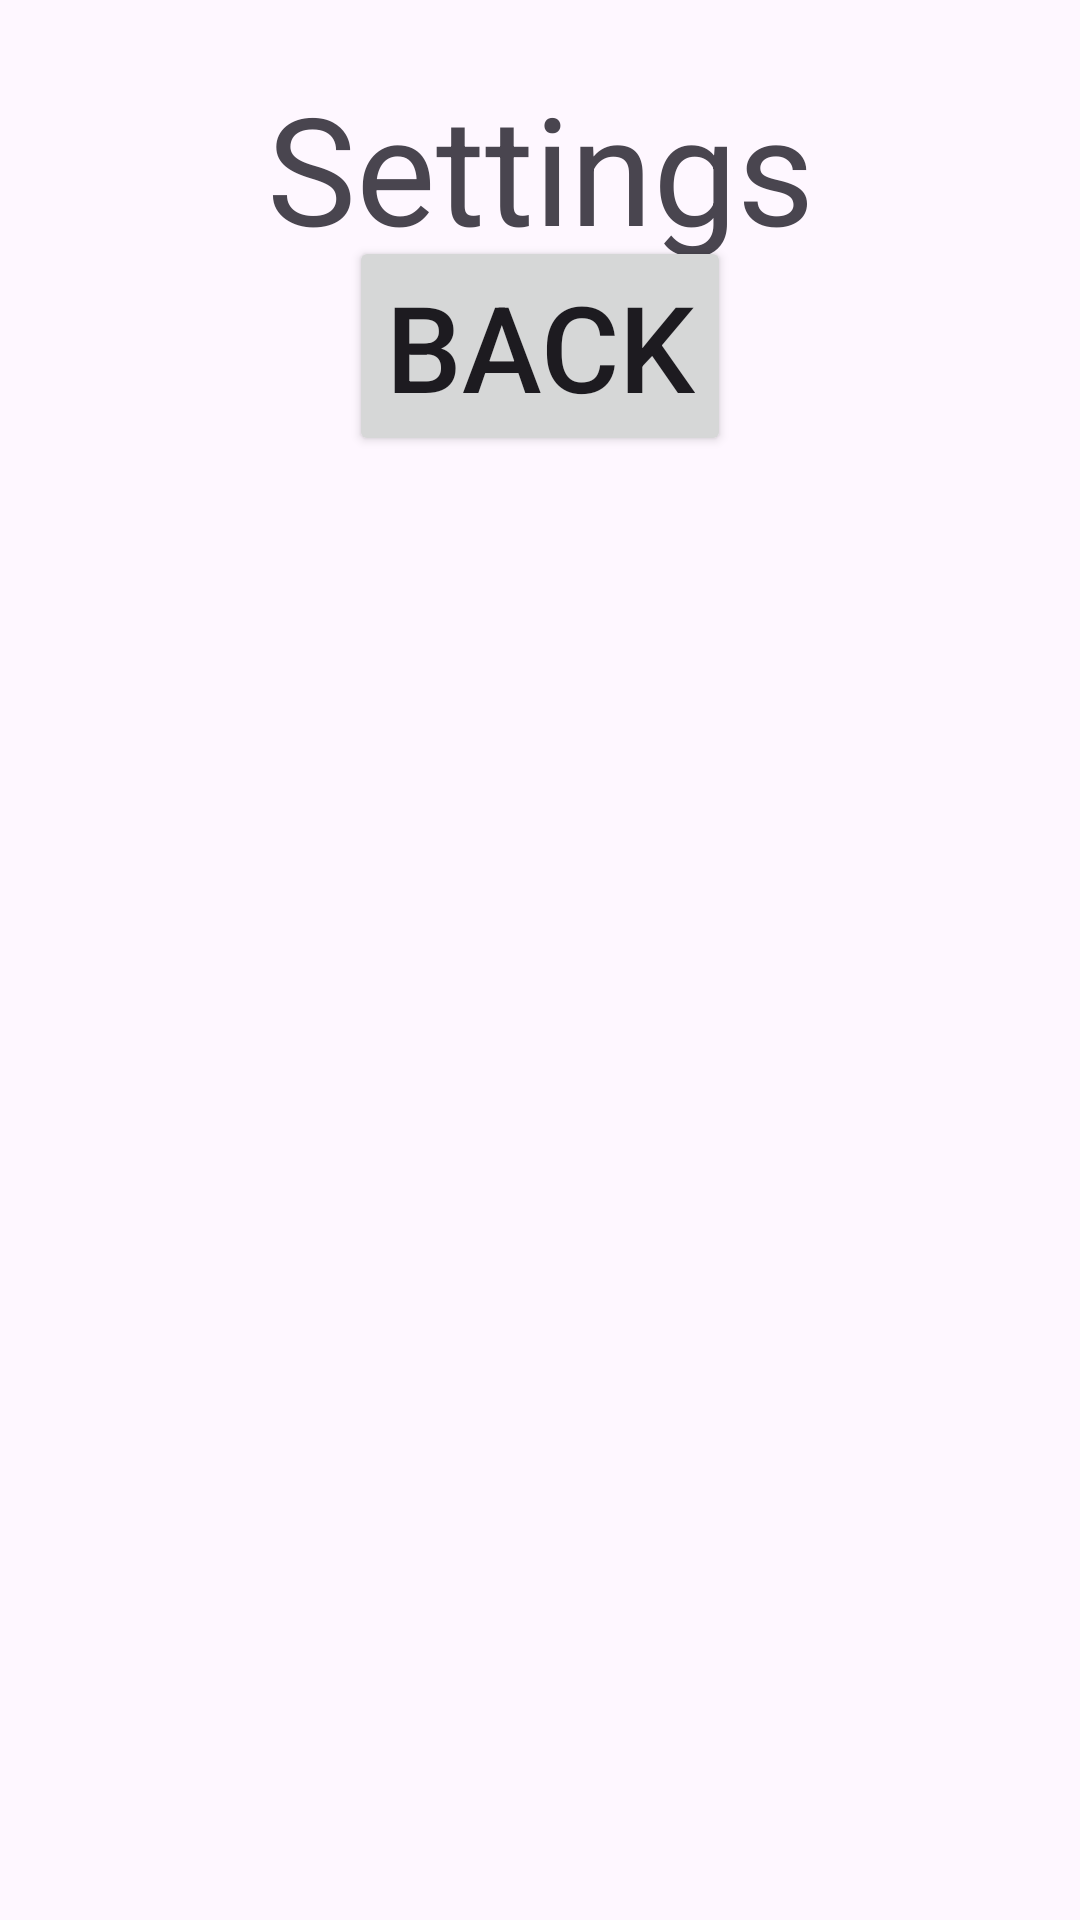

Here is an Android app screen rendered from its layout file. Give the layout XML and the strings, colors and styles it references.
<!-- AndroidManifest.xml: application theme Theme.Game15 -->
<!-- res/layout/activity_settings.xml -->
<?xml version="1.0" encoding="utf-8"?>
<androidx.constraintlayout.widget.ConstraintLayout xmlns:android="http://schemas.android.com/apk/res/android"
        xmlns:app="http://schemas.android.com/apk/res-auto"
        xmlns:tools="http://schemas.android.com/tools"
        android:id="@+id/main"
        android:layout_width="match_parent"
        android:layout_height="match_parent"
        tools:context=".MainActivity"
        >

    <TextView
            android:layout_width="wrap_content"
            android:layout_height="wrap_content"
            android:textSize="50sp"
            android:text="@string/settings"
            app:layout_constraintBottom_toBottomOf="parent"
            app:layout_constraintEnd_toEndOf="parent"
            app:layout_constraintStart_toStartOf="parent"
            app:layout_constraintTop_toTopOf="parent"
            app:layout_constraintVertical_bias="0.039" />

    <Button
            android:layout_width="wrap_content"
            android:layout_height="wrap_content"
            android:text="@string/back"
            android:id="@+id/set_back"
            android:textSize="40sp"
            app:layout_constraintBottom_toBottomOf="parent"
            app:layout_constraintEnd_toEndOf="parent"
            app:layout_constraintStart_toStartOf="parent"
            app:layout_constraintTop_toTopOf="parent"
            app:layout_constraintVertical_bias="0.139" />


</androidx.constraintlayout.widget.ConstraintLayout>
<!-- resources referenced by this layout -->
<resources>
  <string name="back">Back</string>
  <string name="settings">Settings</string>
  <style name="Theme.Game15" parent="Base.Theme.Game15" />
  <style name="Base.Theme.Game15" parent="Theme.Material3.DayNight">
          
          
      </style>
</resources>
